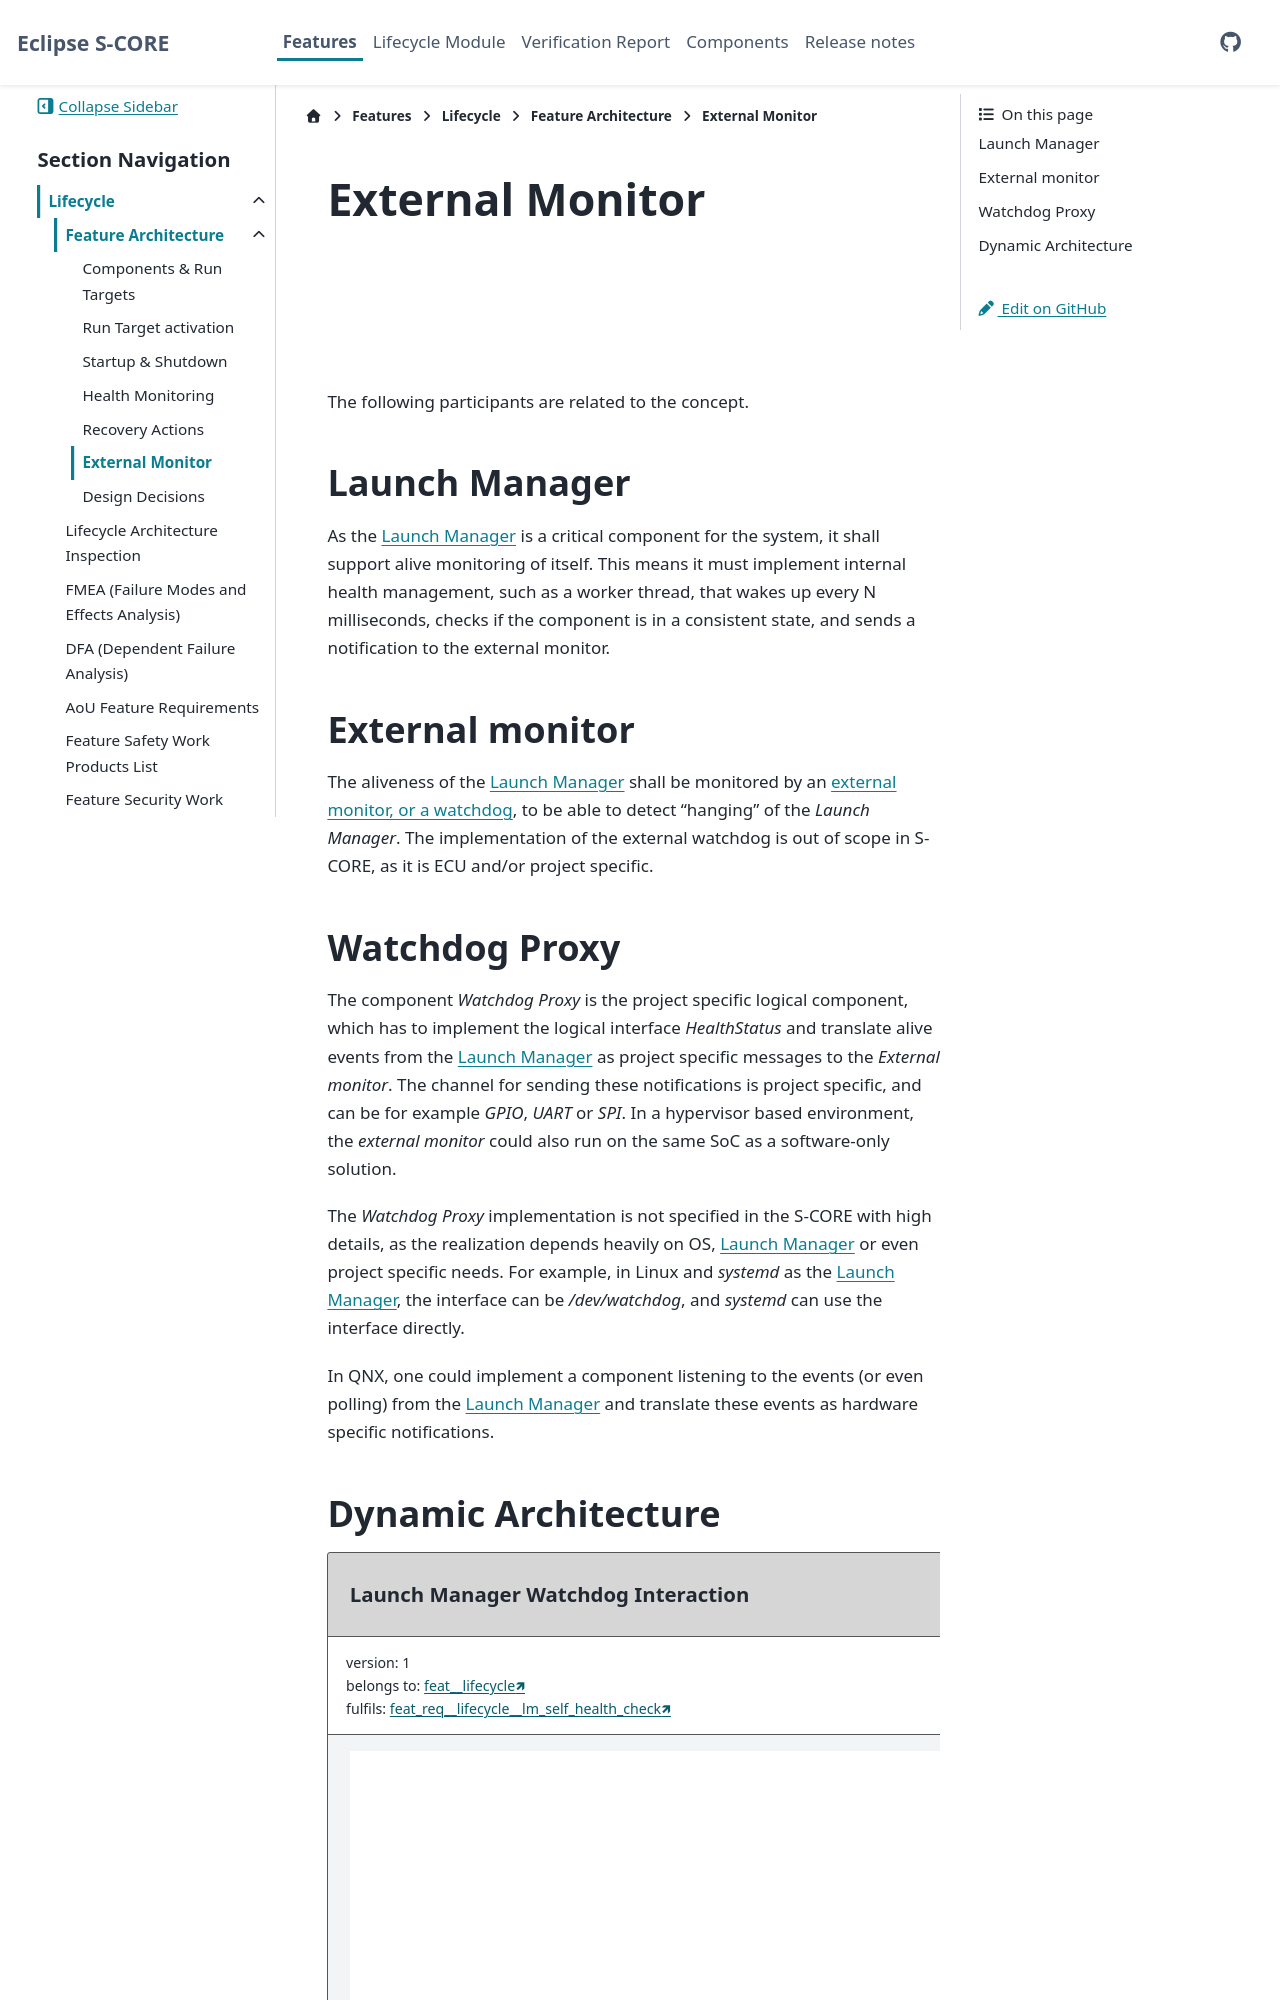

repository: MilanTripkovic02/lifecycle · page: pr-1/features/lifecycle/architecture/external_monitor.html · generator: sphinx

..
   # *******************************************************************************
   # Copyright (c) 2024 Contributors to the Eclipse Foundation
   #
   # See the NOTICE file(s) distributed with this work for additional
   # information regarding copyright ownership.
   #
   # This program and the accompanying materials are made available under the
   # terms of the Apache License Version 2.0 which is available at
   # https://www.apache.org/licenses/LICENSE-2.0
   #
   # SPDX-License-Identifier: Apache-2.0
   # *******************************************************************************

External Monitor
################


.. uml:: _assets/external_monitoring_static.puml
   :alt: External monitoring static Architecture

The following participants are related to the concept.

Launch Manager
==============

As the :term:`Launch Manager` is critical component for the system, it shall
support alive monitoring of itself.
This means it must implement internal health management, such as a worker
thread, that wakes up every N milliseconds, checks if the component is in a
consistent state, and send a notification to the external monitor.

External monitor
================

The aliveness of the :term:`Launch Manager` shall be monitored by an `external
monitor, or a watchdog <https://en.wikipedia.org/wiki/Watchdog_timer>`_, to be
able to detect "hanging" of the `Launch Manager`.
The implementation of the external watchdog is out of scope in S-SCORE, as it
is ECU and/or project specific.
